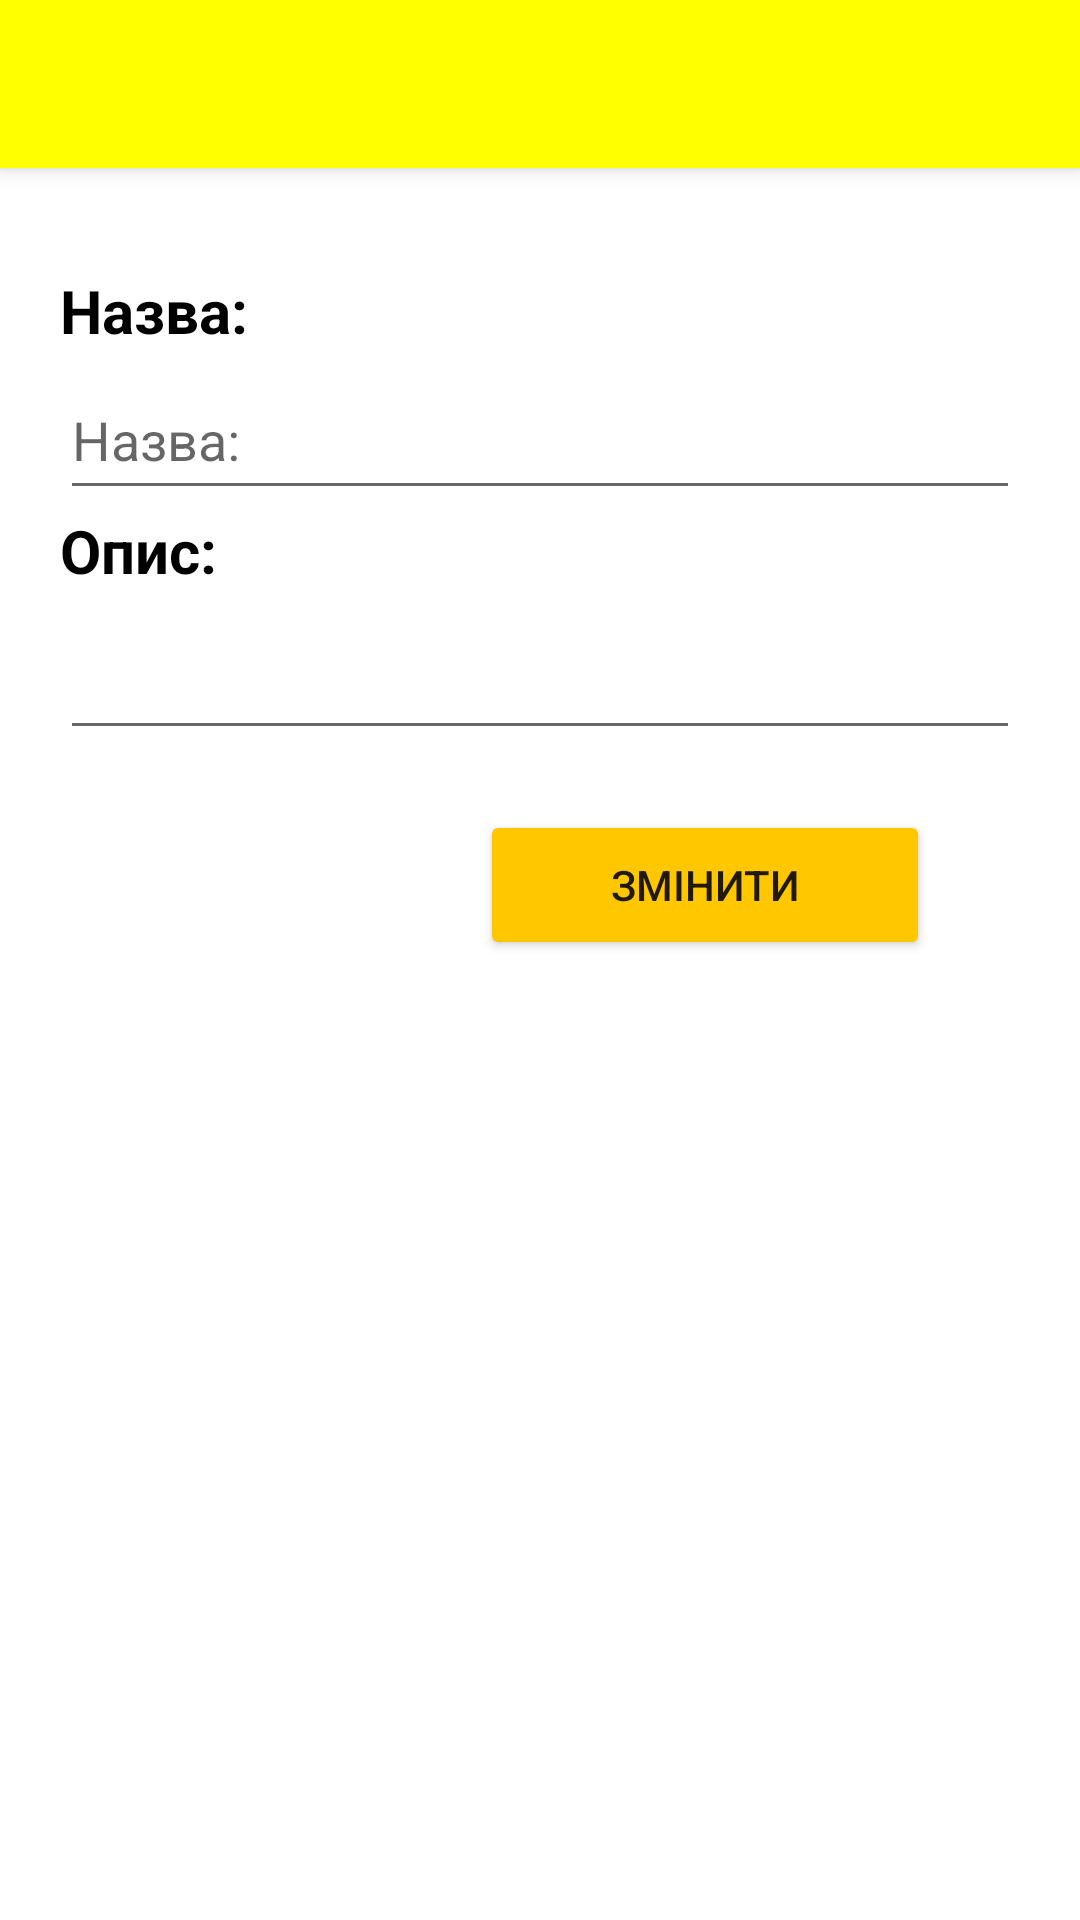

Layout XML and referenced resources for this Android screen:
<!-- AndroidManifest.xml: application theme Theme.ProductiveTeamApp -->
<!-- res/layout/activity_change_team.xml -->
<?xml version="1.0" encoding="utf-8"?>
<androidx.coordinatorlayout.widget.CoordinatorLayout xmlns:android="http://schemas.android.com/apk/res/android"
    android:layout_width="match_parent"
    android:layout_height="match_parent"
    android:background="@color/white">

    <com.google.android.material.appbar.AppBarLayout
        android:layout_width="match_parent"
        android:layout_height="wrap_content"
        android:background="@color/yellow">
        <androidx.appcompat.widget.Toolbar
            android:layout_width="match_parent"
            android:layout_height="wrap_content">
            <LinearLayout
                android:layout_width="match_parent"
                android:layout_height="wrap_content"
                android:orientation="horizontal">
                <ImageButton
                    android:layout_width="30dp"
                    android:layout_height="30dp"
                    android:contentDescription="@string/Image"
                    android:background="@drawable/ic_baseline_arrow_back_24"
                    android:id="@+id/button_back_one_team"
                    />
            </LinearLayout>
        </androidx.appcompat.widget.Toolbar>
    </com.google.android.material.appbar.AppBarLayout>

    <RelativeLayout
        android:layout_width="match_parent"
        android:layout_height="wrap_content"
        android:orientation="vertical"
        android:padding="20dp"
        android:layout_marginTop="50dp">

        <TextView
            android:layout_width="wrap_content"
            android:layout_height="wrap_content"
            style="@style/small_text"
            android:layout_marginTop="20dp"
            android:text="@string/team_name"
            />

        <EditText
            android:layout_width="match_parent"
            android:layout_height="50dp"
            android:layout_marginTop="50dp"
            android:autofillHints="name"
            android:inputType="text"
            android:hint="@string/team_name"
            android:id="@+id/edit_name_change"
            />

        <TextView
            android:layout_width="wrap_content"
            android:layout_height="wrap_content"
            style="@style/small_text"
            android:text="@string/team_description"
            android:layout_marginTop="100dp"
            />

        <EditText
            android:layout_width="match_parent"
            android:layout_height="50dp"
            android:layout_marginTop="130dp"
            android:autofillHints="name"
            android:inputType="text"
            android:id="@+id/edit_desc_change"
            />

        <Button
            style="@style/edit_button"
            android:layout_marginTop="200dp"
            android:layout_marginEnd="30dp"
            android:layout_alignParentEnd="true"
            android:text="@string/edit"
            android:id="@+id/change_info_button"
            />
    </RelativeLayout>
</androidx.coordinatorlayout.widget.CoordinatorLayout>
<!-- resources referenced by this layout -->
<resources>
  <color name="white">#FFFFFFFF</color>
  <color name="yellow">#FFFF00</color>
  <string name="Image">Image</string>
  <string name="edit">Змінити</string>
  <string name="team_description">Опис:</string>
  <string name="team_name">Назва:</string>
  <style name="edit_button">
          <item name="android:layout_width">150dp</item>
          <item name="android:layout_height">50dp</item>
          <item name="android:backgroundTint">@color/orange</item>
      </style>
  <style name="small_text">
          <item name="android:textColor">@color/black</item>
          <item name="android:textSize">20sp</item>
          <item name="android:textStyle">bold</item>
      </style>
  <style name="Theme.ProductiveTeamApp" parent="Theme.MaterialComponents.DayNight.DarkActionBar">
          
          <item name="colorPrimary">@color/orange</item>
          <item name="colorPrimaryVariant">@color/dark_orange</item>
          <item name="colorOnPrimary">@color/black</item>
          
          <item name="colorSecondary">@color/yellow</item>
          <item name="colorSecondaryVariant">@color/orange</item>
          <item name="colorOnSecondary">@color/black</item>
          
          <item name="android:statusBarColor">?attr/colorPrimaryVariant</item>
          
      </style>
  <color name="orange">#FFC700</color>
  <color name="black">#FF000000</color>
  <color name="dark_orange">#FF9900</color>
</resources>
